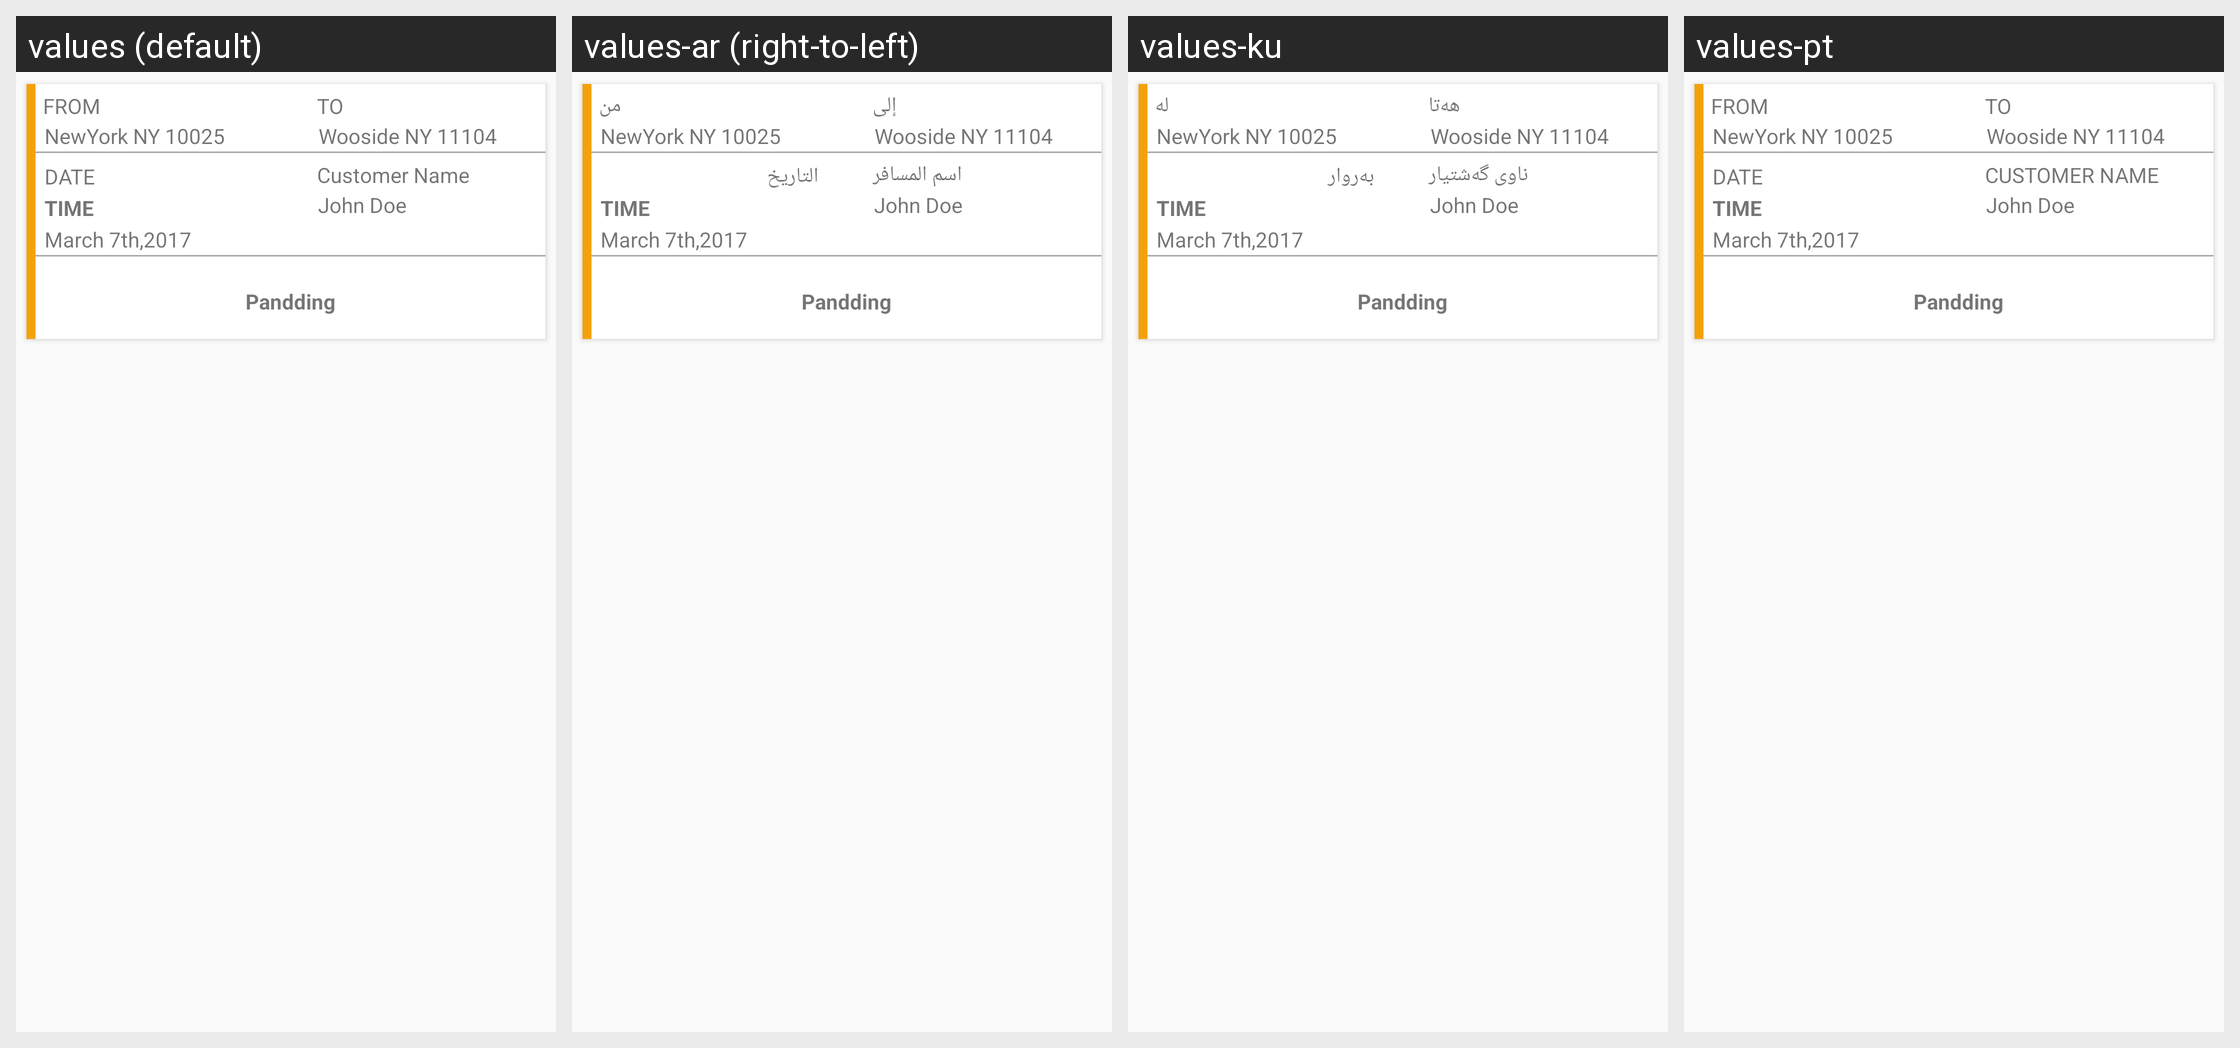

The Android screen above is rendered under several locales of the same app. Produce the string resources it draws, with the default and per-locale values.
Android screen res/layout/acceptedrequest_item.xml rendered under 4 locales, left to right: values (default), values-ar (right-to-left), values-ku, values-pt. Device: Nexus 5 (rendered at 1080×1920; each locale shown at half size, 540×960, under a caption strip naming it); theme AppTheme.
Other locales in the repository, not shown: values-es-rES.
Strings drawn on this screen, with the default value and each locale's value (text and hints the layout hard-codes, and strings that could not be matched under every locale, appear in the picture but are not listed):

from
  values: FROM
  values-ar: من
  values-ku: له
  values-pt: FROM

to
  values: TO
  values-ar: إلى
  values-ku: هەتا
  values-pt: TO

date
  values: DATE
  values-ar: التاريخ
  values-ku: بەروار
  values-pt: DATE

customer_name
  values: Customer Name
  values-ar: اسم المسافر
  values-ku: ناوی گەشتیار
  values-pt: CUSTOMER NAME
